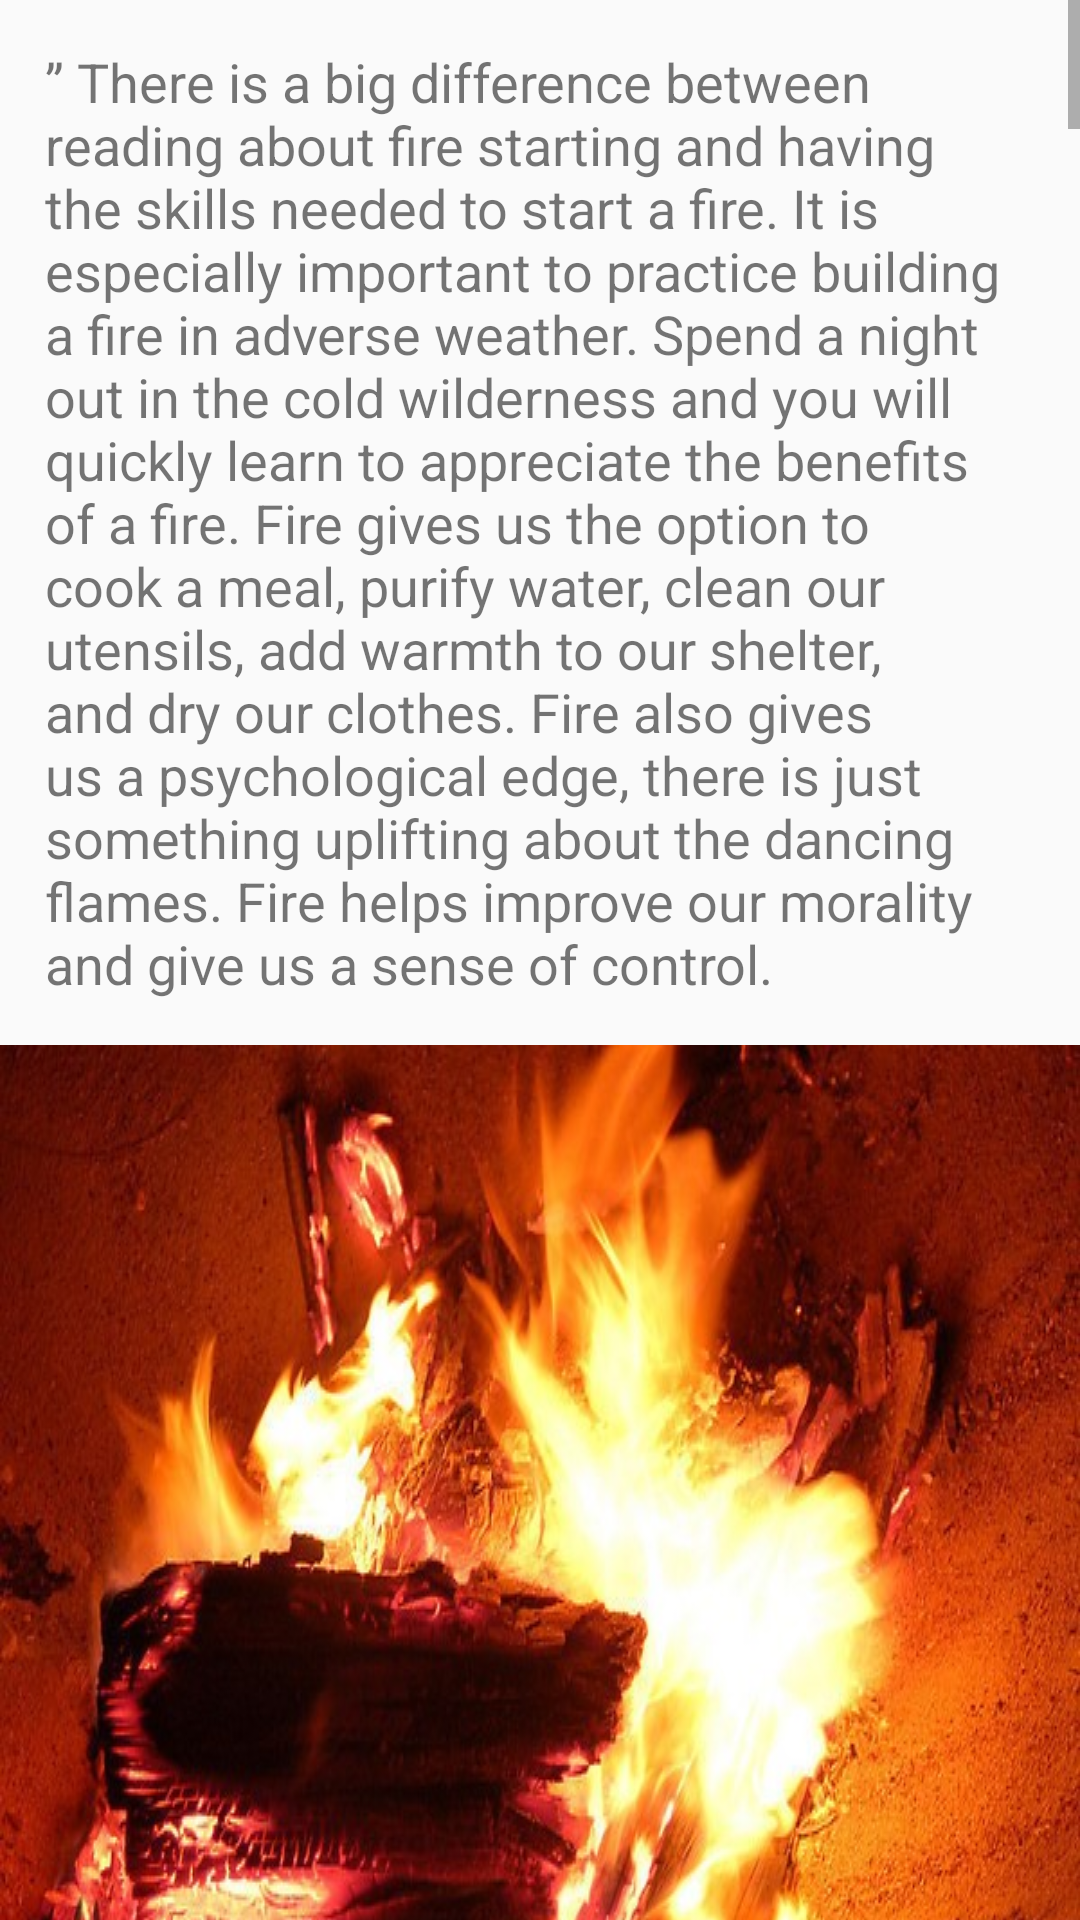

Layout XML and referenced resources for this Android screen:
<!-- AndroidManifest.xml: application theme AppTheme -->
<!-- res/layout/activity_cold.xml -->
<?xml version="1.0" encoding="utf-8"?>
<ScrollView xmlns:android="http://schemas.android.com/apk/res/android"
    xmlns:app="http://schemas.android.com/apk/res-auto"
    xmlns:tools="http://schemas.android.com/tools"
    android:layout_width="match_parent"
    android:layout_height="match_parent"
    tools:context=".Cold">


    <LinearLayout
        android:layout_width="match_parent"
        android:layout_height="wrap_content"
        android:orientation="vertical">

        <TextView
            android:layout_width="match_parent"
            android:layout_height="wrap_content"
            android:textSize="18sp"
            android:padding="15dp"
            android:text="@string/cold"/>


        <ImageView
            android:layout_width="match_parent"
            android:layout_height="wrap_content"
            android:scaleType="fitXY"
            android:src="@drawable/c"/>


        <TextView
            android:layout_width="match_parent"
            android:layout_height="wrap_content"
            android:textSize="18sp"
            android:padding="15dp"
            android:text="@string/cold1"/>


        <ImageView
            android:layout_width="match_parent"
            android:layout_height="wrap_content"
            android:scaleType="fitXY"
            android:src="@drawable/c1"/>


        <TextView
            android:layout_width="match_parent"
            android:layout_height="wrap_content"
            android:textSize="18sp"
            android:padding="15dp"
            android:text="@string/cold2"/>


        <ImageView
            android:layout_width="match_parent"
            android:layout_height="wrap_content"
            android:scaleType="fitXY"
            android:src="@drawable/c2"/>


        <TextView
            android:layout_width="match_parent"
            android:layout_height="wrap_content"
            android:textSize="18sp"
            android:padding="15dp"
            android:text="@string/cold3"/>


        <ImageView
            android:layout_width="match_parent"
            android:layout_height="wrap_content"
            android:scaleType="fitXY"
            android:src="@drawable/c3"/>


        <TextView
            android:layout_width="match_parent"
            android:layout_height="wrap_content"
            android:textSize="18sp"
            android:padding="15dp"
            android:text="@string/cold4"/>


        <ImageView
            android:layout_width="match_parent"
            android:layout_height="wrap_content"
            android:scaleType="fitXY"
            android:src="@drawable/c4"/>


        <TextView
            android:layout_width="match_parent"
            android:layout_height="wrap_content"
            android:textSize="18sp"
            android:padding="15dp"
            android:text="@string/cold5"/>


        <ImageView
            android:layout_width="match_parent"
            android:layout_height="wrap_content"
            android:scaleType="fitXY"
            android:src="@drawable/c5"/>


        <TextView
            android:layout_width="match_parent"
            android:layout_height="wrap_content"
            android:textSize="18sp"
            android:padding="15dp"
            android:text="@string/cold6"/>


        <ImageView
            android:layout_width="match_parent"
            android:layout_height="wrap_content"
            android:scaleType="fitXY"
            android:src="@drawable/c6"/>


        <TextView
            android:layout_width="match_parent"
            android:layout_height="wrap_content"
            android:textSize="18sp"
            android:padding="15dp"
            android:text="@string/cold7"/>


        <ImageView
            android:layout_width="match_parent"
            android:layout_height="wrap_content"
            android:scaleType="fitXY"
            android:src="@drawable/c7"/>


        <TextView
            android:layout_width="match_parent"
            android:layout_height="wrap_content"
            android:textSize="18sp"
            android:padding="15dp"
            android:text="@string/cold8"/>


        <ImageView
            android:layout_width="match_parent"
            android:layout_height="wrap_content"
            android:scaleType="fitXY"
            android:src="@drawable/c8"/>


        <TextView
            android:layout_width="match_parent"
            android:layout_height="wrap_content"
            android:textSize="18sp"
            android:padding="15dp"
            android:text="@string/cold9"/>


        <ImageView
            android:layout_width="match_parent"
            android:layout_height="wrap_content"
            android:scaleType="fitXY"
            android:src="@drawable/c9"/>


    </LinearLayout>
</ScrollView>
<!-- resources referenced by this layout -->
<resources>
  <string name="cold">”
      There is a big difference between reading about fire starting and having the skills needed to start a fire. It is especially important to practice building a fire in adverse weather. Spend a night out in the cold wilderness and you will quickly learn to appreciate the benefits of a fire. Fire gives us the option to cook a meal, purify water, clean our utensils, add warmth to our shelter, and dry our clothes. Fire also gives us a psychological edge, there is just something uplifting about the dancing flames. Fire helps improve our morality and give us a sense of control.
  </string>
  <string name="cold1">”
      But to a survivalist fire can mean the difference between life and death. Often we find that people will purchase a fire starting tool and not properly test it. We do not mean start a fire in optimal conditions using drier lint, we mean TEST your fire starting kit. Do you feel confident that your kit will help you start a fire under the worst conditions ? If you have not started a fire in the snow or right after a rain storm, then you cannot answer this question honestly.
      Along the same line is the idea that we will use primitive fire starting methods and do not need a lighter or other fire starting tool. People on forums discussing carrying their bow drill kit in a zip loc bag to start a fire. If you are going for a walk in your local city park this may be acceptable but in a true wilderness emergency you should have anything that gives you the ability to start a fire under adverse conditions. Learning primitive fire starting methods are a great skill to carry in your tool box. It will improve your expertise in choosing tinder and wood but to put your life on the line is naive.
  </string>
  <string name="cold2">"Tinder
  
          With time and experience, we should be able to find/make tinder in most outdoor situations. However, since we are on the subject of safe winter travel, lets change the way we think about tinder for a minute. What do we need? We need tinder readily available that will ignite in the worse conditions. Tinder can be made using cardboard and wax or you can choose the more common cotton ball covered in petroleum jelly. We carry a tin full of petroleum jelly cotton balls and Trioxane bars as a backup.</string>
  <string name="cold3">"Some lightweight items that are excellent fire starter aids are Trioxane and Esbit fuel bars. Note: We also carry candles. Candles can be used in multiple ways. (tough firestarting conditions by extending the life of a flame from matches, cut pieces of wax onto tinder, light, source of warmth in some shelters)
  
  
  Remember to shield your fire from the cold ground and from the wind. Use sticks to build a base to keep your tinder and kindling off the ground. A fire deflector can help keep the air currents away from the fire and reflect the heat onto your shelter.
  
          Cold Weather Shelter</string>
  <string name="cold4">"Imagine taking a beautiful day hike during winter. The spectacular views and solitude gives us a chance to see wildlife from a different perspective. So if we are going on a day hike, why should we bother thinking about shelter. Perhaps a person can become lost or disoriented. Hopefully we are not adding an injury to the scenario. A small pack could make the difference while we wait for rescue.
  A few essential items that we could include in the pack:
  Reflective tarp
  Can be used as a shelter or protect you from rain while on the move. We can magnify the benefits of a fire by using radiation to bounce heat within a shelter much like Mors Kochanski's super shelter.</string>
  <string name="cold6">"Water Procurement</string>
  <string name="cold8">"Equipment
      </string>
  <color name="colorPrimary">#000000</color>
  <color name="colorPrimaryDark">#303F9F</color>
  <color name="colorArmy">#556b2f</color>
</resources>
